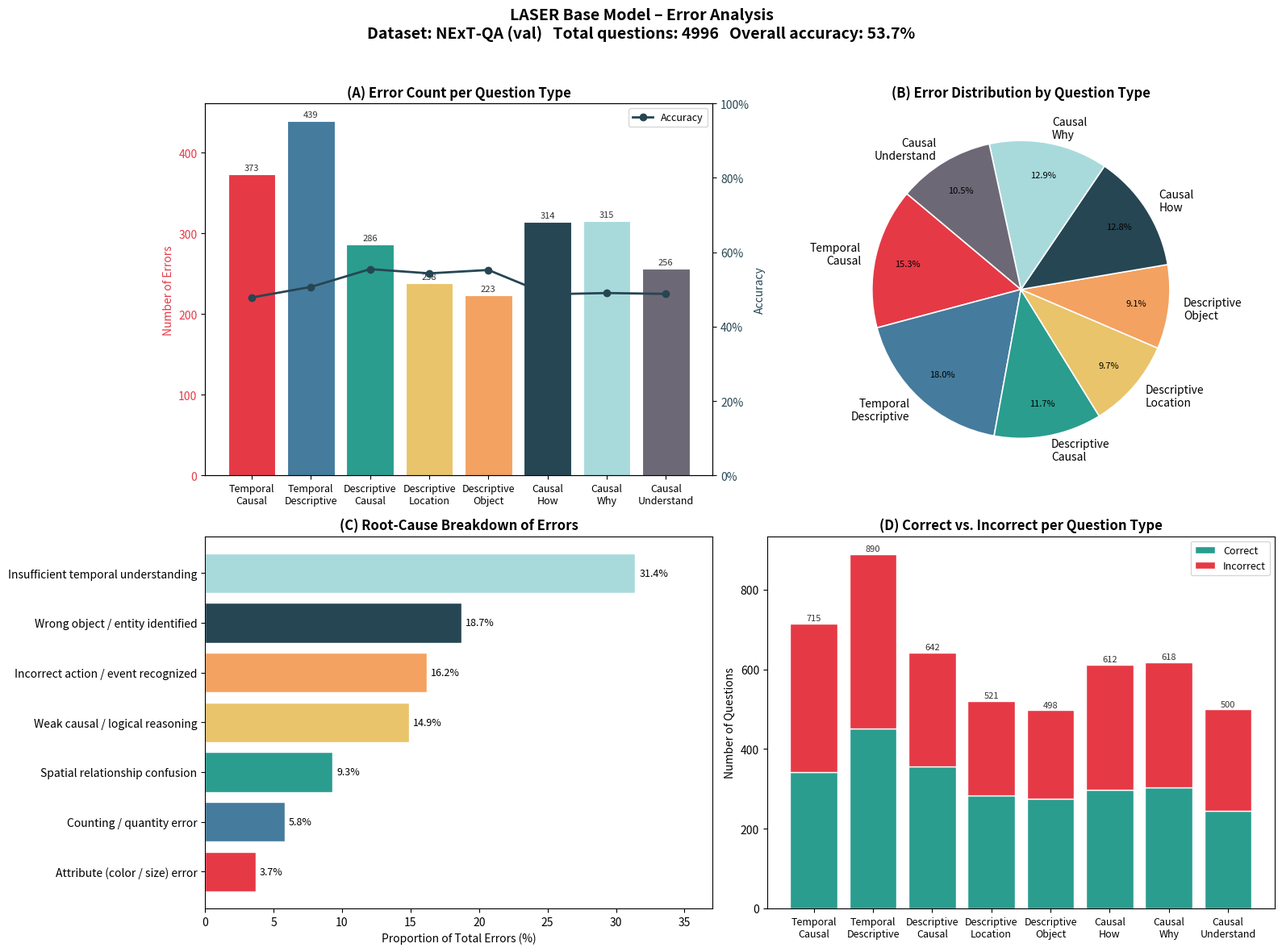

Write Python code to recreate this figure.
"""
LASER Base Model Error Analysis Graph Generator
================================================
This script generates error analysis visualizations for the LASER base model.
It shows the distribution and causes of errors across different question types
in video understanding tasks (e.g., NExT-QA, MSRVTT-QA, ActivityNet-QA).


Usage:
    # Use built-in sample data:
    python generate_error_graph.py

    # Load real model predictions from a JSON file:
    python generate_error_graph.py --predictions path/to/predictions.json

    # Specify a dataset split to analyze:
    python generate_error_graph.py --dataset nextqa --split val

JSON prediction file format (one entry per line or a JSON array):
    [
        {
            "question_id": "...",
            "question_type": "TN",   # e.g. TN/TC/DC/DL/DO/CH/CW/CU
            "prediction": "...",
            "ground_truth": "..."
        },
        ...
    ]
"""

import argparse
import json
import os
from collections import Counter, defaultdict

import matplotlib.patches as mpatches
import matplotlib.pyplot as plt
import numpy as np


# ---------------------------------------------------------------------------
# Question-type labels used in NExT-QA
# (Temporal Causal / Temporal Descriptive / Causal / etc.)
# ---------------------------------------------------------------------------
NEXTQA_TYPE_LABELS = {
    "TC": "Temporal\nCausal",
    "TN": "Temporal\nDescriptive",
    "DC": "Descriptive\nCausal",
    "DL": "Descriptive\nLocation",
    "DO": "Descriptive\nObject",
    "CH": "Causal\nHow",
    "CW": "Causal\nWhy",
    "CU": "Causal\nUnderstand",
}

# Broader error-cause taxonomy (used when question_type is not available)
GENERAL_ERROR_LABELS = {
    "temporal": "Temporal\nReasoning",
    "spatial": "Spatial\nRelationship",
    "object": "Object\nRecognition",
    "action": "Action\nRecognition",
    "counting": "Counting",
    "attribute": "Attribute\n(Color/Size)",
    "causal": "Causal\nReasoning",
    "comparative": "Comparative\nReasoning",
}

# Color palette (one per category, color-blind friendly)
PALETTE = [
    "#E63946",  # red
    "#457B9D",  # blue
    "#2A9D8F",  # teal
    "#E9C46A",  # yellow
    "#F4A261",  # orange
    "#264653",  # dark blue-green
    "#A8DADC",  # light blue
    "#6D6875",  # purple-grey
]


# ---------------------------------------------------------------------------
# Sample data (replace with real results once the model is reproduced)
# ---------------------------------------------------------------------------
SAMPLE_RESULTS = {
    "model": "LASER (Base)",
    "dataset": "NExT-QA (val)",
    "total_questions": 4996,
    "overall_accuracy": 0.537,
    "error_by_type": {
        "TC": {"total": 715,  "correct": 342, "errors": 373},
        "TN": {"total": 890,  "correct": 451, "errors": 439},
        "DC": {"total": 642,  "correct": 356, "errors": 286},
        "DL": {"total": 521,  "correct": 283, "errors": 238},
        "DO": {"total": 498,  "correct": 275, "errors": 223},
        "CH": {"total": 612,  "correct": 298, "errors": 314},
        "CW": {"total": 618,  "correct": 303, "errors": 315},
        "CU": {"total": 500,  "correct": 244, "errors": 256},
    },
    # Breakdown of *why* errors occur (qualitative analysis, in %)
    "error_cause_breakdown": {
        "Insufficient temporal understanding": 31.4,
        "Wrong object / entity identified":    18.7,
        "Incorrect action / event recognized": 16.2,
        "Weak causal / logical reasoning":     14.9,
        "Spatial relationship confusion":       9.3,
        "Counting / quantity error":            5.8,
        "Attribute (color / size) error":       3.7,
    },
}


# ---------------------------------------------------------------------------
# Helpers
# ---------------------------------------------------------------------------

def load_predictions(path: str):
    """Load model predictions from *path* (JSON array or JSON-lines)."""
    with open(path, "r", encoding="utf-8") as f:
        try:
            data = json.load(f)
        except json.JSONDecodeError:
            f.seek(0)
            data = [json.loads(line) for line in f if line.strip()]
    return data


def compute_stats_from_predictions(predictions):
    """Compute error statistics from a list of prediction dicts."""
    type_stats = defaultdict(lambda: {"total": 0, "correct": 0, "errors": 0})
    cause_counter = Counter()

    for item in predictions:
        q_type = item.get("question_type", "UNK")
        correct = str(item.get("prediction", "")).strip().lower() == \
                  str(item.get("ground_truth", "")).strip().lower()
        type_stats[q_type]["total"] += 1
        if correct:
            type_stats[q_type]["correct"] += 1
        else:
            type_stats[q_type]["errors"] += 1
            if "error_cause" in item:
                cause_counter[item["error_cause"]] += 1

    total = sum(s["total"] for s in type_stats.values())
    correct_total = sum(s["correct"] for s in type_stats.values())
    overall_acc = correct_total / total if total else 0.0

    results = {
        "model": "LASER (Base)",
        "dataset": "custom predictions",
        "total_questions": total,
        "overall_accuracy": overall_acc,
        "error_by_type": dict(type_stats),
        "error_cause_breakdown": (
            {k: v / sum(cause_counter.values()) * 100
             for k, v in cause_counter.most_common()}
            if cause_counter
            else SAMPLE_RESULTS["error_cause_breakdown"]
        ),
    }
    return results


# ---------------------------------------------------------------------------
# Plotting
# ---------------------------------------------------------------------------

def plot_error_graph(results: dict, output_path: str = "laser_base_error_graph.png"):
    """
    Generate a 2×2 figure with:
      (A) Bar chart  – error count and accuracy per question type
      (B) Pie chart  – share of total errors per question type
      (C) Horizontal bar – error-cause breakdown
      (D) Stacked bar    – correct vs. incorrect per question type
    """
    error_by_type = results["error_by_type"]
    cause_breakdown = results["error_cause_breakdown"]

    q_types = list(error_by_type.keys())
    labels = [NEXTQA_TYPE_LABELS.get(t, t) for t in q_types]
    totals  = np.array([error_by_type[t]["total"]   for t in q_types])
    corrects = np.array([error_by_type[t]["correct"] for t in q_types])
    errors   = np.array([error_by_type[t]["errors"]  for t in q_types])
    acc      = corrects / np.where(totals > 0, totals, 1)

    colors = PALETTE[: len(q_types)]

    fig, axes = plt.subplots(2, 2, figsize=(16, 12))
    fig.suptitle(
        f"LASER Base Model – Error Analysis\n"
        f"Dataset: {results['dataset']}   "
        f"Total questions: {results['total_questions']}   "
        f"Overall accuracy: {results['overall_accuracy']:.1%}",
        fontsize=14,
        fontweight="bold",
        y=0.98,
    )

    # ------------------------------------------------------------------
    # (A) Error count per question type + accuracy line
    # ------------------------------------------------------------------
    ax_a = axes[0, 0]
    x = np.arange(len(q_types))
    bars = ax_a.bar(x, errors, color=colors, edgecolor="white", linewidth=0.8)
    ax_a.set_xticks(x)
    ax_a.set_xticklabels(labels, fontsize=9)
    ax_a.set_ylabel("Number of Errors", color="#E63946")
    ax_a.set_title("(A) Error Count per Question Type", fontweight="bold")
    ax_a.tick_params(axis="y", labelcolor="#E63946")

    ax_a2 = ax_a.twinx()
    ax_a2.plot(x, acc, marker="o", color="#264653", linewidth=2,
               markersize=6, label="Accuracy")
    ax_a2.set_ylabel("Accuracy", color="#264653")
    ax_a2.set_ylim(0, 1)
    ax_a2.tick_params(axis="y", labelcolor="#264653")
    ax_a2.yaxis.set_major_formatter(plt.FuncFormatter(lambda v, _: f"{v:.0%}"))

    for bar, err_cnt in zip(bars, errors):
        ax_a.text(bar.get_x() + bar.get_width() / 2,
                  bar.get_height() + 3,
                  str(err_cnt),
                  ha="center", va="bottom", fontsize=8, color="#333333")

    ax_a2.legend(loc="upper right", fontsize=9)

    # ------------------------------------------------------------------
    # (B) Pie chart – share of errors per question type
    # ------------------------------------------------------------------
    ax_b = axes[0, 1]
    wedges, texts, autotexts = ax_b.pie(
        errors,
        labels=labels,
        colors=colors,
        autopct="%1.1f%%",
        startangle=140,
        pctdistance=0.78,
        wedgeprops={"edgecolor": "white", "linewidth": 1.2},
    )
    for at in autotexts:
        at.set_fontsize(8)
    ax_b.set_title("(B) Error Distribution by Question Type", fontweight="bold")

    # ------------------------------------------------------------------
    # (C) Horizontal bar – error-cause breakdown
    # ------------------------------------------------------------------
    ax_c = axes[1, 0]
    causes = list(cause_breakdown.keys())
    shares = list(cause_breakdown.values())
    sorted_idx = np.argsort(shares)
    causes_sorted = [causes[i] for i in sorted_idx]
    shares_sorted = [shares[i] for i in sorted_idx]
    bar_colors = PALETTE[: len(causes_sorted)]

    h_bars = ax_c.barh(causes_sorted, shares_sorted,
                       color=bar_colors, edgecolor="white")
    ax_c.set_xlabel("Proportion of Total Errors (%)")
    ax_c.set_title("(C) Root-Cause Breakdown of Errors", fontweight="bold")

    for bar, val in zip(h_bars, shares_sorted):
        ax_c.text(val + 0.3, bar.get_y() + bar.get_height() / 2,
                  f"{val:.1f}%", va="center", fontsize=9)

    ax_c.set_xlim(0, max(shares_sorted) * 1.18)

    # ------------------------------------------------------------------
    # (D) Stacked bar – correct vs. incorrect per question type
    # ------------------------------------------------------------------
    ax_d = axes[1, 1]
    ax_d.bar(x, corrects, label="Correct",   color="#2A9D8F", edgecolor="white")
    ax_d.bar(x, errors,   label="Incorrect", color="#E63946",
             bottom=corrects, edgecolor="white")
    ax_d.set_xticks(x)
    ax_d.set_xticklabels(labels, fontsize=9)
    ax_d.set_ylabel("Number of Questions")
    ax_d.set_title("(D) Correct vs. Incorrect per Question Type", fontweight="bold")
    ax_d.legend(fontsize=9)

    for i, (c, e) in enumerate(zip(corrects, errors)):
        total_h = c + e
        ax_d.text(i, total_h + 3, str(total_h),
                  ha="center", va="bottom", fontsize=8, color="#333333")

    plt.tight_layout(rect=[0, 0, 1, 0.96])
    plt.savefig(output_path, dpi=150, bbox_inches="tight")
    plt.close()
    print(f"[✓] Error graph saved to: {output_path}")


def print_summary(results: dict):
    """Print a textual summary of the error analysis."""
    print("\n" + "=" * 60)
    print(f"  Model  : {results['model']}")
    print(f"  Dataset: {results['dataset']}")
    print(f"  Total  : {results['total_questions']} questions")
    print(f"  Overall accuracy: {results['overall_accuracy']:.1%}")
    print("=" * 60)
    print(f"\n{'Type':<6}  {'Total':>6}  {'Correct':>7}  {'Errors':>6}  {'Acc':>6}")
    print("-" * 40)
    for q_type, stats in results["error_by_type"].items():
        acc = stats["correct"] / stats["total"] if stats["total"] else 0
        print(f"{q_type:<6}  {stats['total']:>6}  {stats['correct']:>7}  "
              f"{stats['errors']:>6}  {acc:>6.1%}")

    print("\n--- Root-Cause Breakdown ---")
    for cause, pct in sorted(results["error_cause_breakdown"].items(),
                              key=lambda kv: kv[1], reverse=True):
        bar = "█" * int(pct / 2)
        print(f"  {cause:<45}  {pct:5.1f}%  {bar}")
    print()


# ---------------------------------------------------------------------------
# CLI
# ---------------------------------------------------------------------------

def parse_args():
    parser = argparse.ArgumentParser(
        description="Generate LASER base-model error analysis graphs."
    )
    parser.add_argument(
        "--predictions", "-p",
        default=None,
        help="Path to a JSON predictions file. If omitted, sample data is used.",
    )
    parser.add_argument(
        "--output", "-o",
        default="laser_base_error_graph.png",
        help="Output PNG file path (default: laser_base_error_graph.png).",
    )
    parser.add_argument(
        "--dataset",
        default="NExT-QA (val)",
        help="Dataset name shown in the graph title.",
    )
    return parser.parse_args()


def main():
    args = parse_args()

    if args.predictions and os.path.isfile(args.predictions):
        print(f"[•] Loading predictions from: {args.predictions}")
        predictions = load_predictions(args.predictions)
        results = compute_stats_from_predictions(predictions)
        results["dataset"] = args.dataset
    else:
        if args.predictions:
            print(f"[!] File not found: {args.predictions}. Using sample data.")
        else:
            print("[•] No prediction file specified. Using built-in sample data.")
        results = SAMPLE_RESULTS.copy()
        results["dataset"] = args.dataset

    print_summary(results)
    plot_error_graph(results, output_path=args.output)


if __name__ == "__main__":
    main()
